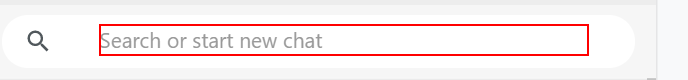
Task: GetGroupNames
Workflow: Main

Step 1 [then]: click on the element

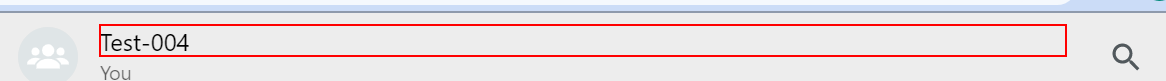
Step 2 [then]: get-text from the element in window '* WhatsApp' (chrome.exe)